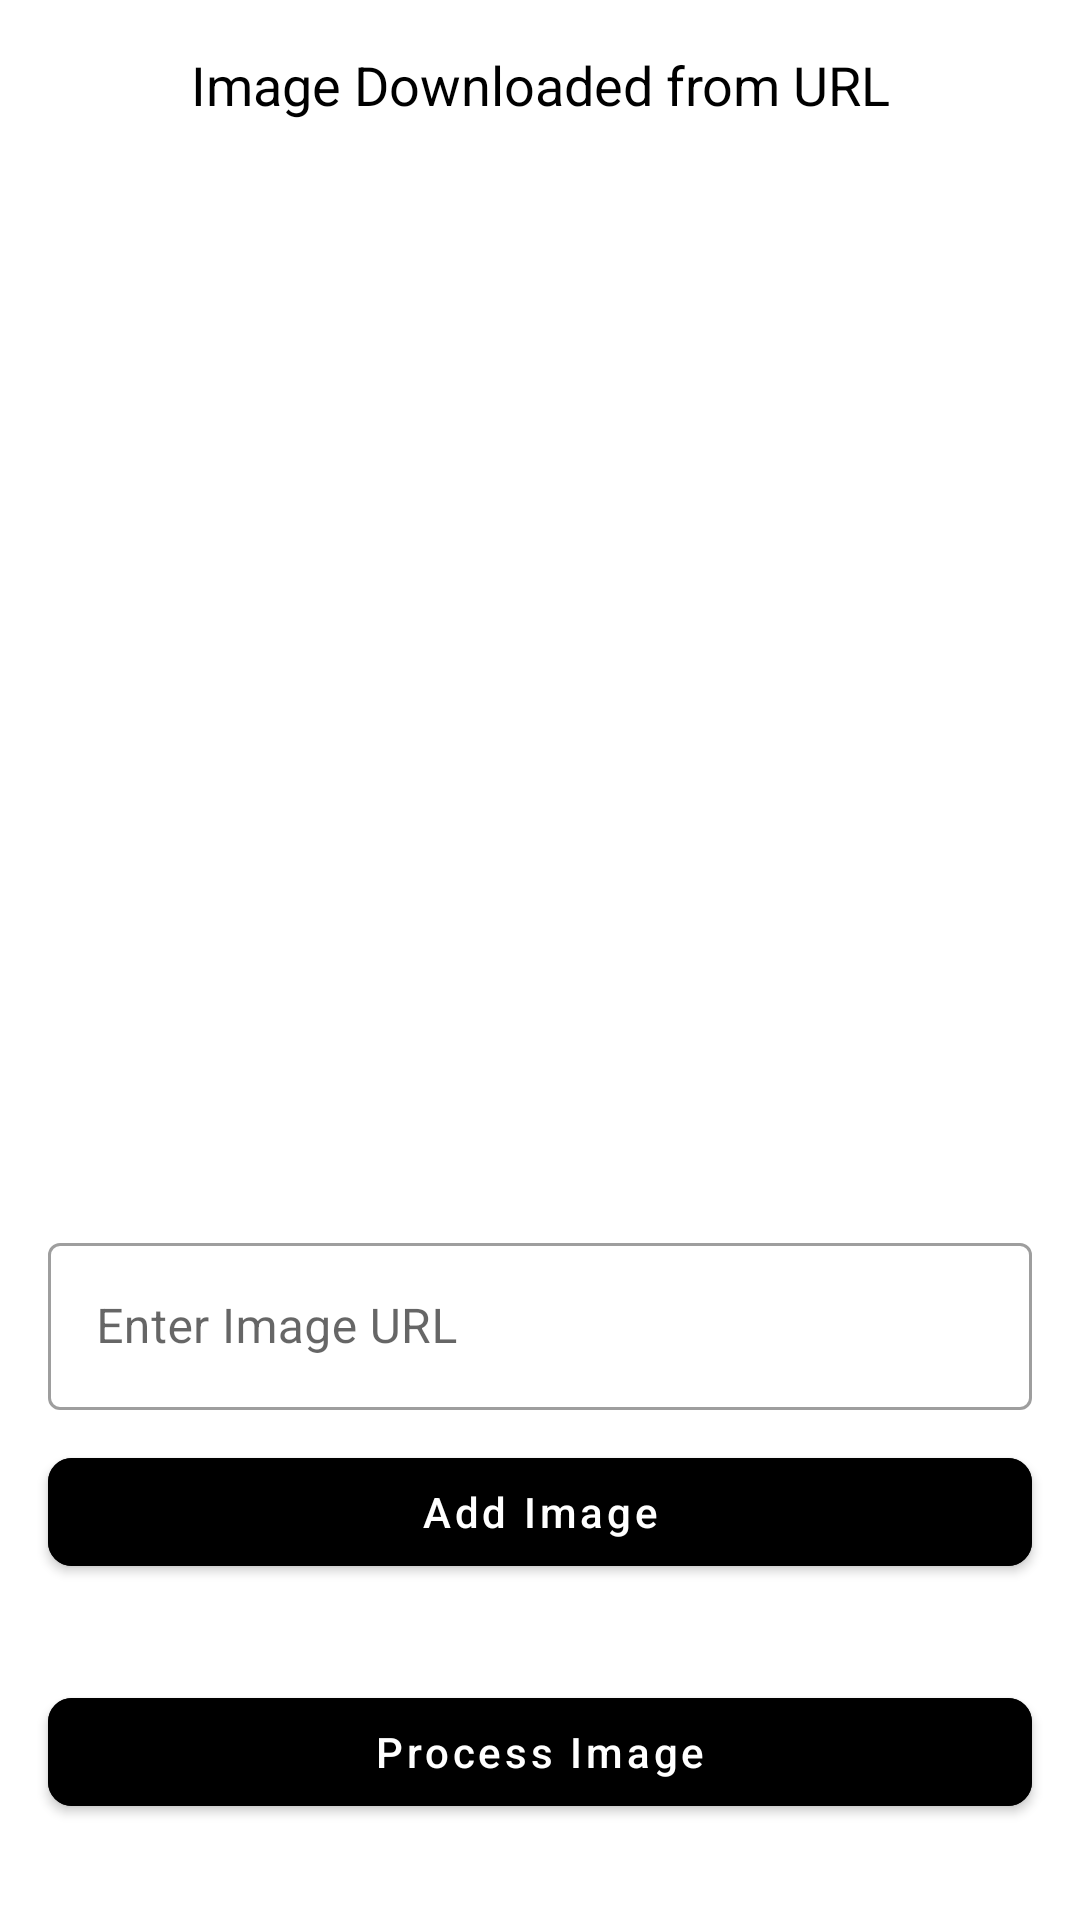

Android layout source for this screen:
<!-- AndroidManifest.xml: application theme Theme.Open_cv_assignment -->
<!-- res/layout/activity_url.xml -->
<?xml version="1.0" encoding="utf-8"?>
<androidx.constraintlayout.widget.ConstraintLayout xmlns:android="http://schemas.android.com/apk/res/android"
    xmlns:app="http://schemas.android.com/apk/res-auto"
    xmlns:tools="http://schemas.android.com/tools"
    android:layout_width="match_parent"
    android:layout_height="match_parent"
    tools:context=".url.UrlActivity">

    <TextView
        android:id="@+id/textView3"
        android:layout_width="0dp"
        android:layout_height="wrap_content"
        android:layout_marginStart="16dp"
        android:layout_marginTop="16dp"
        android:layout_marginEnd="16dp"
        android:text="Image Downloaded from URL"
        android:textAlignment="center"
        android:textColor="#000000"
        android:textSize="18sp"
        app:layout_constraintEnd_toEndOf="parent"
        app:layout_constraintStart_toStartOf="parent"
        app:layout_constraintTop_toTopOf="parent" />

    <ImageView
        android:id="@+id/imageView"
        android:layout_width="0dp"
        android:layout_height="0dp"
        android:layout_marginTop="32dp"
        app:layout_constraintBottom_toTopOf="@+id/textUrl"
        app:layout_constraintEnd_toEndOf="@+id/textView3"
        app:layout_constraintStart_toStartOf="@+id/textView3"
        app:layout_constraintTop_toBottomOf="@+id/textView3"
        tools:srcCompat="@tools:sample/avatars" />

    <com.google.android.material.textfield.TextInputLayout
        android:id="@+id/textUrl"
        style="@style/Widget.MaterialComponents.TextInputLayout.OutlinedBox"
        android:layout_width="0dp"
        android:layout_height="wrap_content"
        android:layout_marginStart="16dp"
        android:layout_marginEnd="16dp"
        android:layout_marginBottom="170dp"
        android:hint="Enter Image URL"
        app:boxBackgroundColor="@color/white"
        app:boxCornerRadiusBottomEnd="4dp"
        app:boxCornerRadiusBottomStart="4dp"
        app:boxCornerRadiusTopEnd="4dp"
        app:boxCornerRadiusTopStart="4dp"
        app:layout_constraintBottom_toBottomOf="parent"
        app:layout_constraintEnd_toEndOf="parent"
        app:layout_constraintStart_toStartOf="parent">

        <com.google.android.material.textfield.TextInputEditText
            android:layout_width="match_parent"
            android:layout_height="wrap_content"
            android:inputType="textPersonName|textCapWords" />

    </com.google.android.material.textfield.TextInputLayout>

    <com.google.android.material.button.MaterialButton
        android:id="@+id/addImageButton"
        android:layout_width="0dp"
        android:layout_height="wrap_content"
        android:layout_marginStart="16dp"
        android:layout_marginEnd="16dp"
        android:layout_marginBottom="32dp"
        android:text="Add Image"
        android:backgroundTint="@color/black"
        app:cornerRadius="8dp"
        android:textAllCaps="false"
        app:layout_constraintBottom_toTopOf="@+id/processImageButton"
        app:layout_constraintEnd_toEndOf="parent"
        app:layout_constraintHorizontal_bias="0.0"
        app:layout_constraintStart_toStartOf="parent" />

    <com.google.android.material.button.MaterialButton
        android:id="@+id/processImageButton"
        android:layout_width="0dp"
        android:layout_height="wrap_content"
        android:layout_marginBottom="32dp"
        android:text="Process Image"
        android:backgroundTint="@color/black"
        app:cornerRadius="8dp"
        android:textAllCaps="false"
        app:layout_constraintBottom_toBottomOf="parent"
        app:layout_constraintEnd_toEndOf="@+id/addImageButton"
        app:layout_constraintStart_toStartOf="@+id/addImageButton" />


</androidx.constraintlayout.widget.ConstraintLayout>
<!-- resources referenced by this layout -->
<resources>
  <style name="Theme.Open_cv_assignment" parent="Theme.MaterialComponents.DayNight.DarkActionBar">
          
          <item name="colorPrimary">@color/purple_500</item>
          <item name="colorPrimaryVariant">@color/purple_700</item>
          <item name="colorOnPrimary">@color/white</item>
          
          <item name="colorSecondary">@color/teal_200</item>
          <item name="colorSecondaryVariant">@color/teal_700</item>
          <item name="colorOnSecondary">@color/black</item>
          
          <item name="android:statusBarColor" tools:targetApi="l">?attr/colorPrimaryVariant</item>
          
      </style>
  <!-- not gathered from this repository: default colours our renderer supplied (Android Studio template values) -->
  <color name="purple_500">#FF6200EE</color>
  <color name="purple_700">#FF3700B3</color>
  <color name="teal_200">#FF03DAC5</color>
  <color name="teal_700">#FF018786</color>
  <color name="black">#FF000000</color>
  <color name="white">#FFFFFFFF</color>
</resources>
